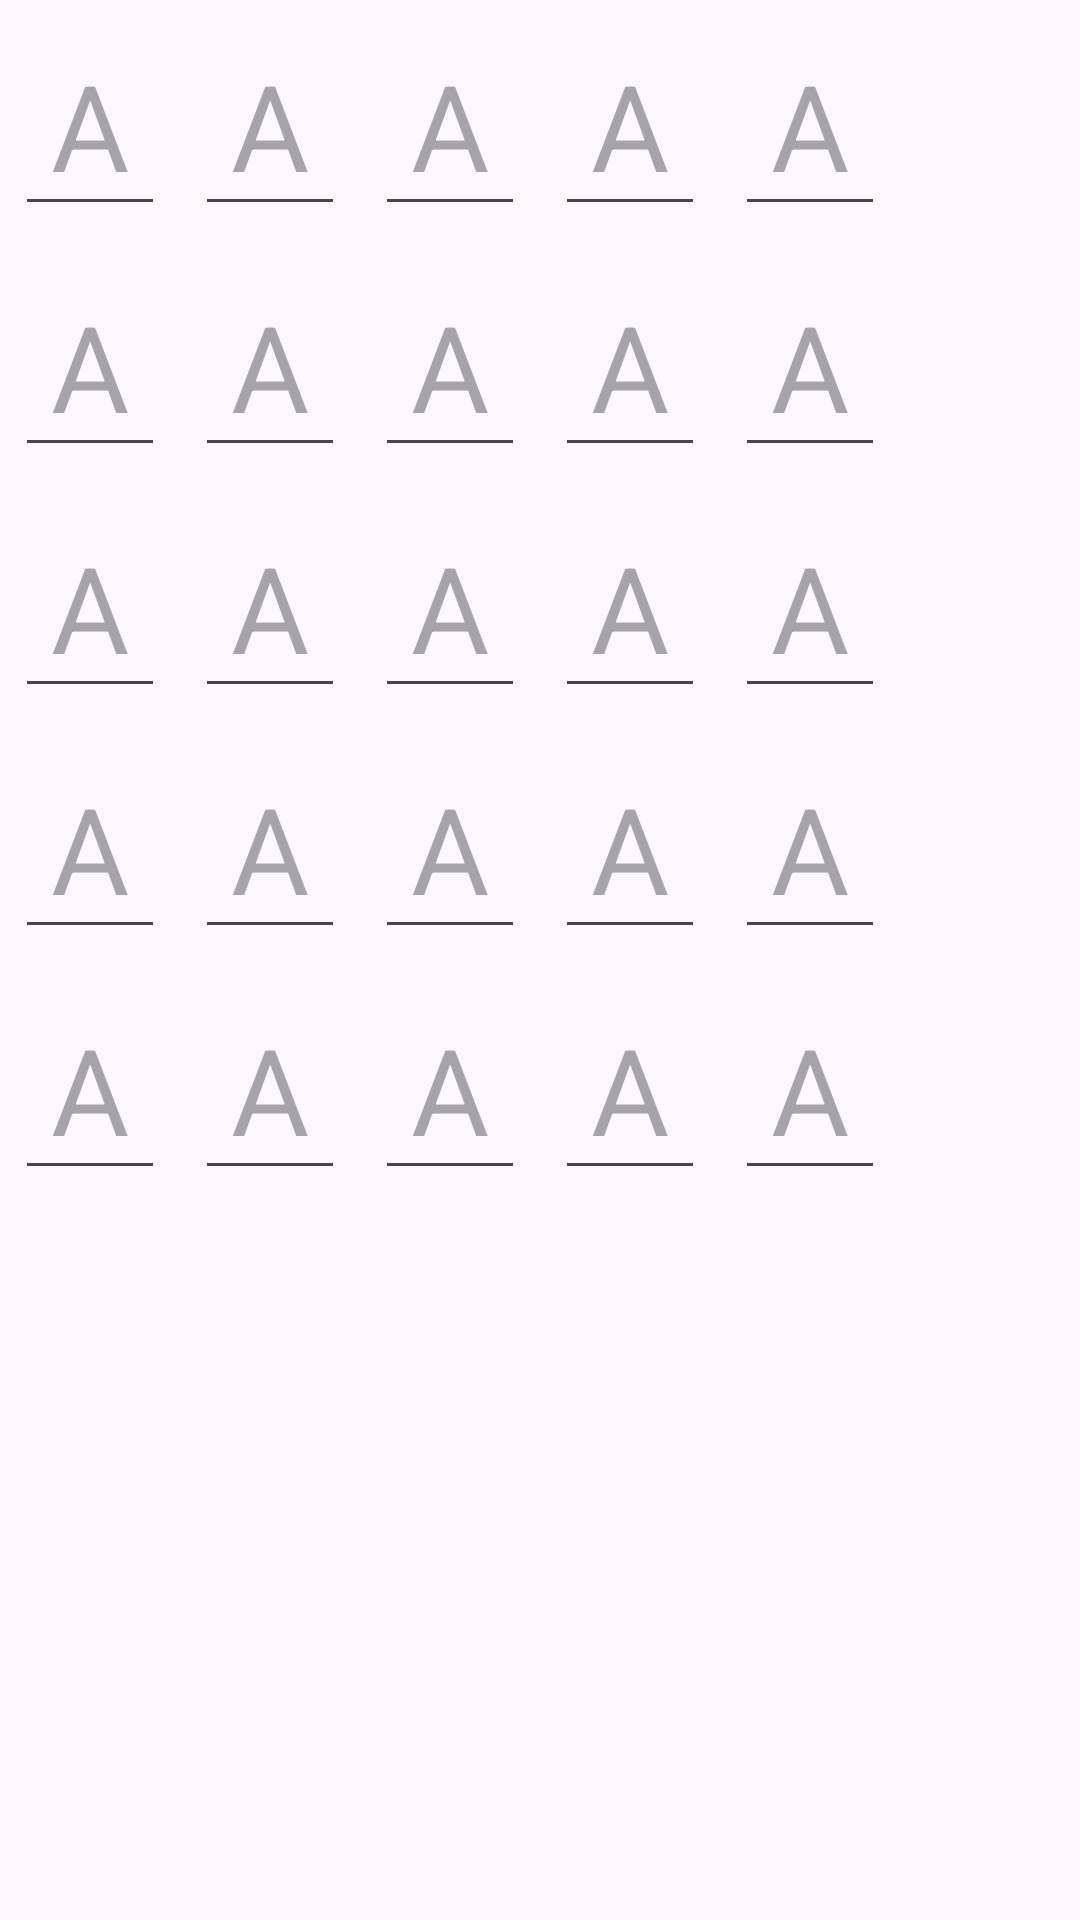

The Android layout XML behind this screen, and the referenced resources:
<!-- AndroidManifest.xml: application theme Theme.WordleClone -->
<!-- res/layout/fragment_bes_harfli_oyun.xml -->
<?xml version="1.0" encoding="utf-8"?>
<LinearLayout xmlns:android="http://schemas.android.com/apk/res/android"
    xmlns:tools="http://schemas.android.com/tools"
    xmlns:app="http://schemas.android.com/apk/res-auto"
    android:layout_width="wrap_content"
    android:layout_height="wrap_content"
    android:orientation="vertical"
    android:layout_weight="5"
    android:layout_margin="5dp"
    android:layout_gravity="center"
    tools:context=".views.BesHarfliOyunFragment">

    <LinearLayout
        android:id="@+id/row1"
        android:layout_width="wrap_content"
        android:layout_height="wrap_content"
        android:orientation="horizontal">

        <EditText
            android:id="@+id/letter11"
            android:layout_width="50dp"
            android:layout_height="wrap_content"
            android:layout_weight="1"
            android:textSize="40sp"
            android:layout_margin="5dp"
            android:gravity="center"
            android:inputType="textCapCharacters"
            android:maxLength="1"
            android:hint="A"/>
        <EditText
            android:id="@+id/letter12"
            android:layout_width="50dp"
            android:layout_height="wrap_content"
            android:layout_weight="1"
            android:textSize="40sp"
            android:layout_margin="5dp"
            android:gravity="center"
            android:maxLength="1"
            android:inputType="textCapCharacters"
            android:hint="A"/>
        <EditText
            android:id="@+id/letter13"
            android:layout_width="50dp"
            android:layout_height="wrap_content"
            android:layout_weight="1"
            android:textSize="40sp"
            android:layout_margin="5dp"
            android:maxLength="1"
            android:gravity="center"
            android:inputType="textCapCharacters"
            android:hint="A"/>
        <EditText
            android:id="@+id/letter14"
            android:layout_width="50dp"
            android:layout_height="wrap_content"
            android:layout_weight="1"
            android:textSize="40sp"
            android:layout_margin="5dp"
            android:gravity="center"
            android:maxLength="1"
            android:inputType="textCapCharacters"
            android:hint="A"/>
        <EditText
            android:id="@+id/letter15"
            android:layout_width="50dp"
            android:layout_height="wrap_content"
            android:layout_weight="1"
            android:textSize="40sp"
            android:layout_margin="5dp"
            android:maxLength="1"
            android:gravity="center"
            android:inputType="textCapCharacters"
            android:hint="A" />


    </LinearLayout>

    <LinearLayout
        android:id="@+id/row2"
        android:layout_width="wrap_content"
        android:layout_height="wrap_content"
        android:orientation="horizontal">

        <EditText
            android:id="@+id/letter21"
            android:layout_width="50dp"
            android:layout_height="wrap_content"
            android:layout_weight="1"
            android:textSize="40sp"
            android:layout_margin="5dp"
            android:gravity="center"
            android:inputType="textCapCharacters"
            android:maxLength="1"
            android:hint="A"/>
        <EditText
            android:id="@+id/letter22"
            android:layout_width="50dp"
            android:layout_height="wrap_content"
            android:layout_weight="1"
            android:textSize="40sp"
            android:layout_margin="5dp"
            android:gravity="center"
            android:maxLength="1"
            android:inputType="textCapCharacters"
            android:hint="A"/>
        <EditText
            android:id="@+id/letter23"
            android:layout_width="50dp"
            android:layout_height="wrap_content"
            android:layout_weight="1"
            android:textSize="40sp"
            android:layout_margin="5dp"
            android:maxLength="1"
            android:gravity="center"
            android:inputType="textCapCharacters"
            android:hint="A"/>
        <EditText
            android:id="@+id/letter24"
            android:layout_width="50dp"
            android:layout_height="wrap_content"
            android:layout_weight="1"
            android:textSize="40sp"
            android:layout_margin="5dp"
            android:gravity="center"
            android:maxLength="1"
            android:inputType="textCapCharacters"
            android:hint="A"/>
        <EditText
            android:id="@+id/letter25"
            android:layout_width="50dp"
            android:layout_height="wrap_content"
            android:layout_weight="1"
            android:textSize="40sp"
            android:layout_margin="5dp"
            android:maxLength="1"
            android:gravity="center"
            android:inputType="textCapCharacters"
            android:hint="A" />


    </LinearLayout>
    <LinearLayout
        android:id="@+id/row3"
        android:layout_width="wrap_content"
        android:layout_height="wrap_content"
        android:orientation="horizontal">

        <EditText
            android:id="@+id/letter31"
            android:layout_width="50dp"
            android:layout_height="wrap_content"
            android:layout_weight="1"
            android:textSize="40sp"
            android:layout_margin="5dp"
            android:gravity="center"
            android:inputType="textCapCharacters"
            android:maxLength="1"
            android:hint="A"/>
        <EditText
            android:id="@+id/letter32"
            android:layout_width="50dp"
            android:layout_height="wrap_content"
            android:layout_weight="1"
            android:textSize="40sp"
            android:layout_margin="5dp"
            android:gravity="center"
            android:maxLength="1"
            android:inputType="textCapCharacters"
            android:hint="A"/>
        <EditText
            android:id="@+id/letter33"
            android:layout_width="50dp"
            android:layout_height="wrap_content"
            android:layout_weight="1"
            android:textSize="40sp"
            android:layout_margin="5dp"
            android:maxLength="1"
            android:gravity="center"
            android:inputType="textCapCharacters"
            android:hint="A"/>
        <EditText
            android:id="@+id/letter34"
            android:layout_width="50dp"
            android:layout_height="wrap_content"
            android:layout_weight="1"
            android:textSize="40sp"
            android:layout_margin="5dp"
            android:gravity="center"
            android:maxLength="1"
            android:inputType="textCapCharacters"
            android:hint="A"/>
        <EditText
            android:id="@+id/letter35"
            android:layout_width="50dp"
            android:layout_height="wrap_content"
            android:layout_weight="1"
            android:textSize="40sp"
            android:layout_margin="5dp"
            android:maxLength="1"
            android:gravity="center"
            android:inputType="textCapCharacters"
            android:hint="A" />


    </LinearLayout>
    <LinearLayout
        android:id="@+id/row4"
        android:layout_width="wrap_content"
        android:layout_height="wrap_content"
        android:orientation="horizontal">

        <EditText
            android:id="@+id/letter41"
            android:layout_width="50dp"
            android:layout_height="wrap_content"
            android:layout_weight="1"
            android:textSize="40sp"
            android:layout_margin="5dp"
            android:gravity="center"
            android:inputType="textCapCharacters"
            android:maxLength="1"
            android:hint="A"/>
        <EditText
            android:id="@+id/letter42"
            android:layout_width="50dp"
            android:layout_height="wrap_content"
            android:layout_weight="1"
            android:textSize="40sp"
            android:layout_margin="5dp"
            android:gravity="center"
            android:maxLength="1"
            android:inputType="textCapCharacters"
            android:hint="A"/>
        <EditText
            android:id="@+id/letter43"
            android:layout_width="50dp"
            android:layout_height="wrap_content"
            android:layout_weight="1"
            android:textSize="40sp"
            android:layout_margin="5dp"
            android:maxLength="1"
            android:gravity="center"
            android:inputType="textCapCharacters"
            android:hint="A"/>
        <EditText
            android:id="@+id/letter44"
            android:layout_width="50dp"
            android:layout_height="wrap_content"
            android:layout_weight="1"
            android:textSize="40sp"
            android:layout_margin="5dp"
            android:gravity="center"
            android:maxLength="1"
            android:inputType="textCapCharacters"
            android:hint="A"/>
        <EditText
            android:id="@+id/letter45"
            android:layout_width="50dp"
            android:layout_height="wrap_content"
            android:layout_weight="1"
            android:textSize="40sp"
            android:layout_margin="5dp"
            android:maxLength="1"
            android:gravity="center"
            android:inputType="textCapCharacters"
            android:hint="A" />


    </LinearLayout>
    <LinearLayout
        android:id="@+id/row5"
        android:layout_width="wrap_content"
        android:layout_height="wrap_content"
        android:orientation="horizontal">

        <EditText
            android:id="@+id/letter51"
            android:layout_width="50dp"
            android:layout_height="wrap_content"
            android:layout_weight="1"
            android:textSize="40sp"
            android:layout_margin="5dp"
            android:gravity="center"
            android:inputType="textCapCharacters"
            android:maxLength="1"
            android:hint="A"/>
        <EditText
            android:id="@+id/letter52"
            android:layout_width="50dp"
            android:layout_height="wrap_content"
            android:layout_weight="1"
            android:textSize="40sp"
            android:layout_margin="5dp"
            android:gravity="center"
            android:maxLength="1"
            android:inputType="textCapCharacters"
            android:hint="A"/>
        <EditText
            android:id="@+id/letter53"
            android:layout_width="50dp"
            android:layout_height="wrap_content"
            android:layout_weight="1"
            android:textSize="40sp"
            android:layout_margin="5dp"
            android:maxLength="1"
            android:gravity="center"
            android:inputType="textCapCharacters"
            android:hint="A"/>
        <EditText
            android:id="@+id/letter54"
            android:layout_width="50dp"
            android:layout_height="wrap_content"
            android:layout_weight="1"
            android:textSize="40sp"
            android:layout_margin="5dp"
            android:gravity="center"
            android:maxLength="1"
            android:inputType="textCapCharacters"
            android:hint="A"/>
        <EditText
            android:id="@+id/letter55"
            android:layout_width="50dp"
            android:layout_height="wrap_content"
            android:layout_weight="1"
            android:textSize="40sp"
            android:layout_margin="5dp"
            android:maxLength="1"
            android:gravity="center"
            android:inputType="textCapCharacters"
            android:hint="A" />


    </LinearLayout>


</LinearLayout>
<!-- resources referenced by this layout -->
<resources>
  <style name="Theme.WordleClone" parent="Base.Theme.WordleClone" />
  <style name="Base.Theme.WordleClone" parent="Theme.Material3.DayNight.NoActionBar">
          
          
      </style>
</resources>
